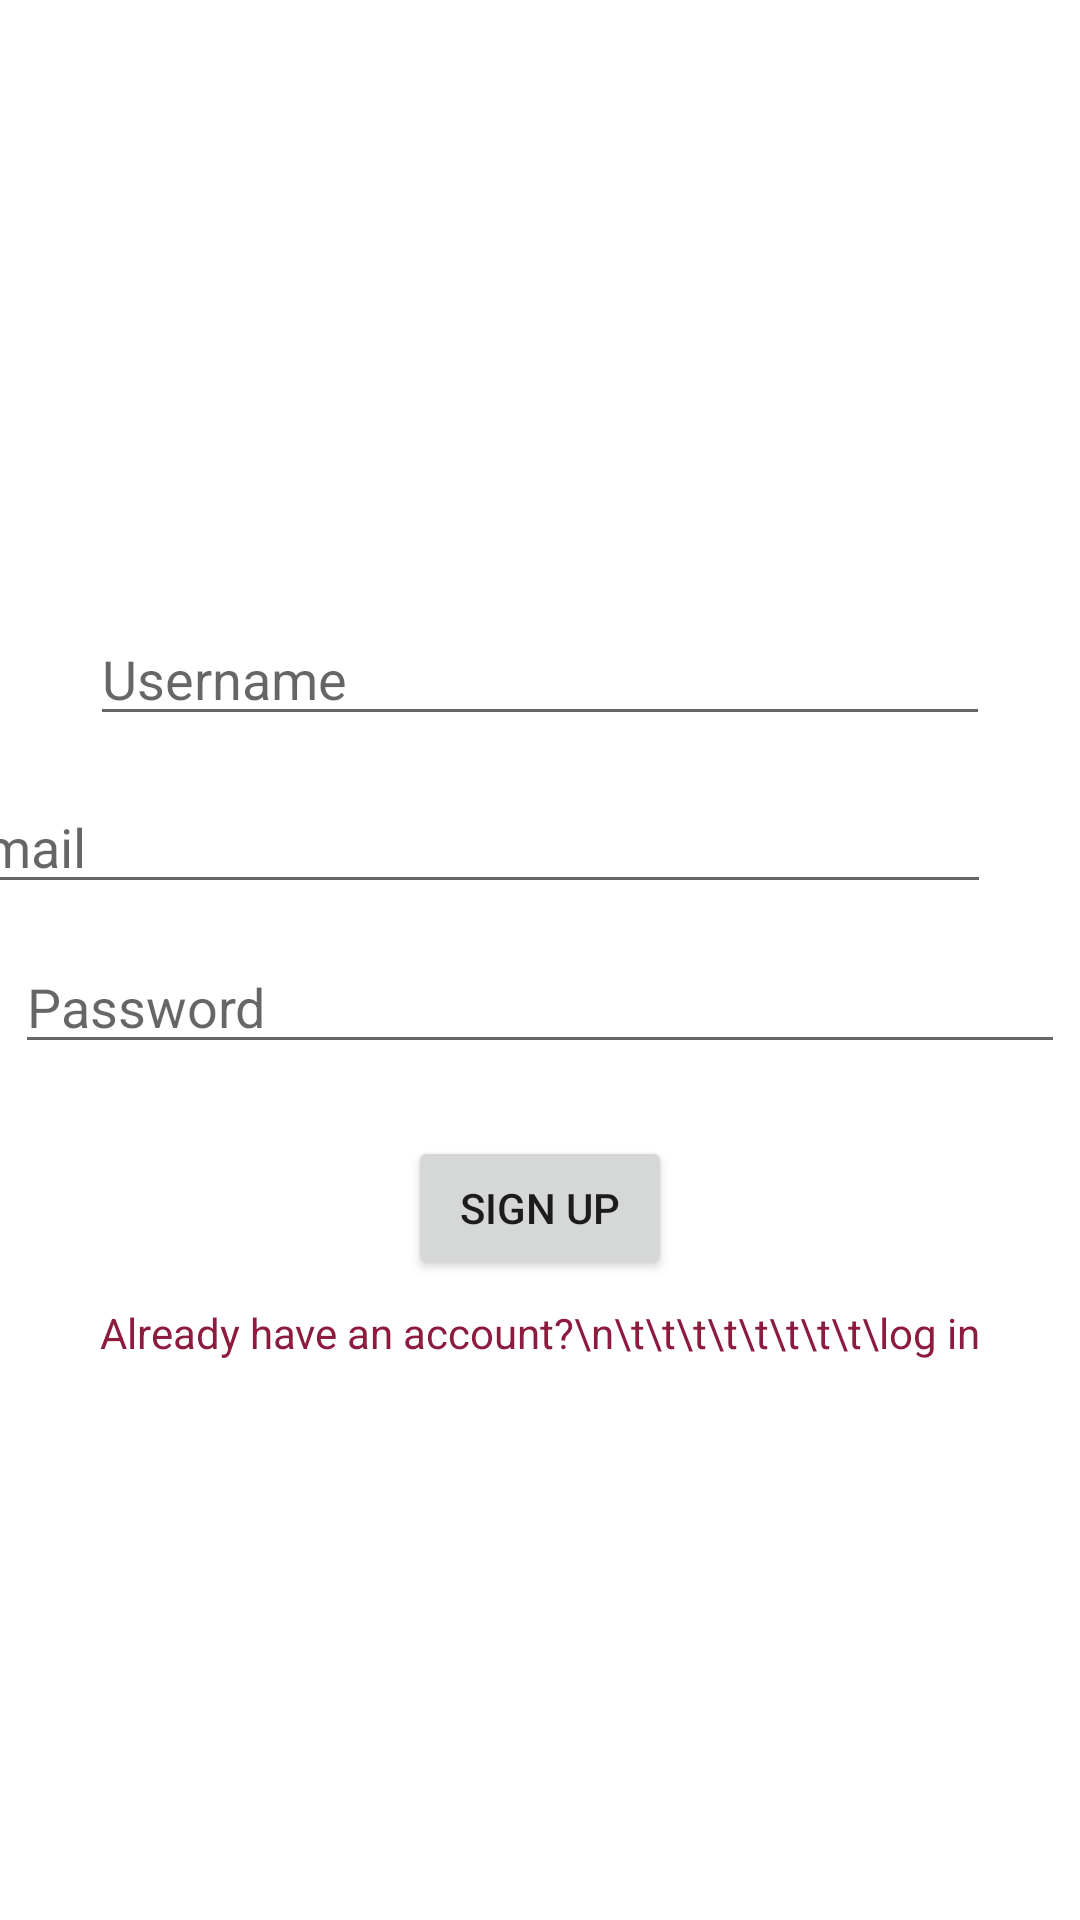

Android layout source for this screen:
<!-- AndroidManifest.xml: application theme Theme.TheBox -->
<!-- res/layout/activity_main.xml -->
<?xml version="1.0" encoding="utf-8"?>
<androidx.constraintlayout.widget.ConstraintLayout xmlns:android="http://schemas.android.com/apk/res/android"
    xmlns:app="http://schemas.android.com/apk/res-auto"
    xmlns:tools="http://schemas.android.com/tools"
    android:layout_width="match_parent"
    android:layout_height="match_parent"
    tools:context=".MainActivity">

    <EditText
        android:id="@+id/edtUsername"
        android:layout_width="0dp"
        android:layout_height="wrap_content"
        android:layout_marginStart="30dp"
        android:layout_marginLeft="30dp"
        android:layout_marginTop="204dp"
        android:layout_marginEnd="30dp"
        android:layout_marginRight="30dp"
        android:hint="Username"
        android:importantForAutofill="no"
        android:inputType="text"
        app:layout_constraintEnd_toEndOf="parent"
        app:layout_constraintHorizontal_bias="1.0"
        app:layout_constraintStart_toStartOf="parent"
        app:layout_constraintTop_toTopOf="parent" />

    
    
    
    
    
    
    
    
    
    
    
    
    

    
    
    

    
    
    


    <EditText
        android:id="@+id/edtEmail"
        android:layout_width="350dp"
        android:layout_height="wrap_content"

        android:layout_marginStart="30dp"
        android:layout_marginLeft="30dp"
        android:layout_marginTop="260dp"
        android:layout_marginEnd="30dp"
        android:layout_marginRight="30dp"
        android:hint="Email"
        android:importantForAutofill="no"
        android:inputType="textEmailAddress"
        app:layout_constraintEnd_toEndOf="parent"
        app:layout_constraintHorizontal_bias="1.0"
        app:layout_constraintStart_toStartOf="parent"
        app:layout_constraintTop_toTopOf="parent" />

    <EditText
        android:id="@+id/edtPassword"
        android:layout_width="350dp"
        android:layout_height="wrap_content"
        android:layout_marginStart="30dp"
        android:layout_marginLeft="30dp"
        android:layout_marginTop="12dp"
        android:layout_marginEnd="30dp"
        android:layout_marginRight="30dp"
        android:hint="Password"
        android:inputType="textPassword"
        app:layout_constraintEnd_toEndOf="parent"
        app:layout_constraintStart_toStartOf="parent"
        app:layout_constraintTop_toBottomOf="@+id/edtEmail" />


    <Button
        android:id="@+id/btnSubmit"
        android:layout_width="wrap_content"
        android:layout_height="wrap_content"
        android:layout_marginTop="24dp"

        android:text="sign up"
        app:layout_constraintEnd_toEndOf="parent"
        app:layout_constraintStart_toStartOf="parent"
        app:layout_constraintTop_toBottomOf="@+id/edtPassword" />

    <TextView
        android:id="@+id/txtLogInInfo"
        android:textColor="@color/red"
        android:layout_width="wrap_content"
        android:layout_height="wrap_content"
        android:layout_marginTop="8dp"
        android:text="Already have an account?\n\t\t\t\t\t\t\t\t\log in"
        app:layout_constraintEnd_toEndOf="@+id/btnSubmit"
        app:layout_constraintStart_toStartOf="@+id/btnSubmit"
        app:layout_constraintTop_toBottomOf="@+id/btnSubmit" />

</androidx.constraintlayout.widget.ConstraintLayout>
<!-- resources referenced by this layout -->
<resources>
  <color name="red">#8D1B3D</color>
  <style name="Theme.TheBox" parent="Theme.MaterialComponents.DayNight.DarkActionBar">
      
      <item name="colorPrimary">@color/red</item>
      <item name="colorPrimaryVariant">@color/red</item>
      <item name="colorOnPrimary">@color/white</item>
      
      <item name="colorSecondary">@color/teal_200</item>
      <item name="colorSecondaryVariant">@color/teal_700</item>
      <item name="colorOnSecondary">@color/black</item>
      
      <item name="android:statusBarColor" tools:targetApi="l">?attr/colorPrimaryVariant</item>
      
  </style>
  <color name="white">#FFFFFFFF</color>
  <color name="teal_200">#FF03DAC5</color>
  <color name="teal_700">#FF018786</color>
  <color name="black">#FF000000</color>
</resources>
